Photos from the image-classification dataset "chest_xray" in the GitHub repository Harshit1975/AI-Medical-Image-Analysis. Its 2 classes are: normal, pneumonia.

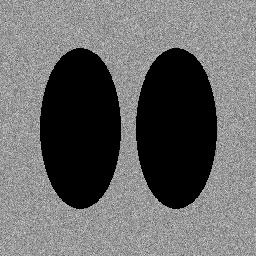
Label: normal

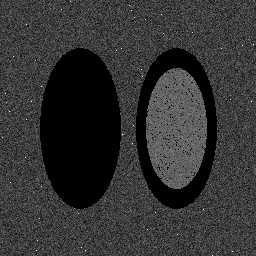
Label: pneumonia

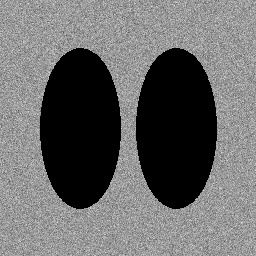
Label: normal

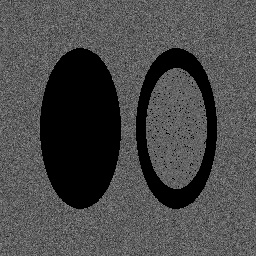
Label: pneumonia

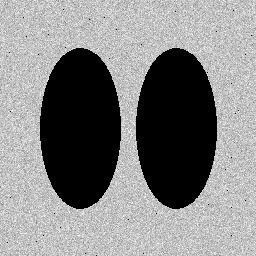
Label: normal

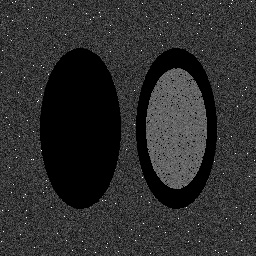
Label: pneumonia
